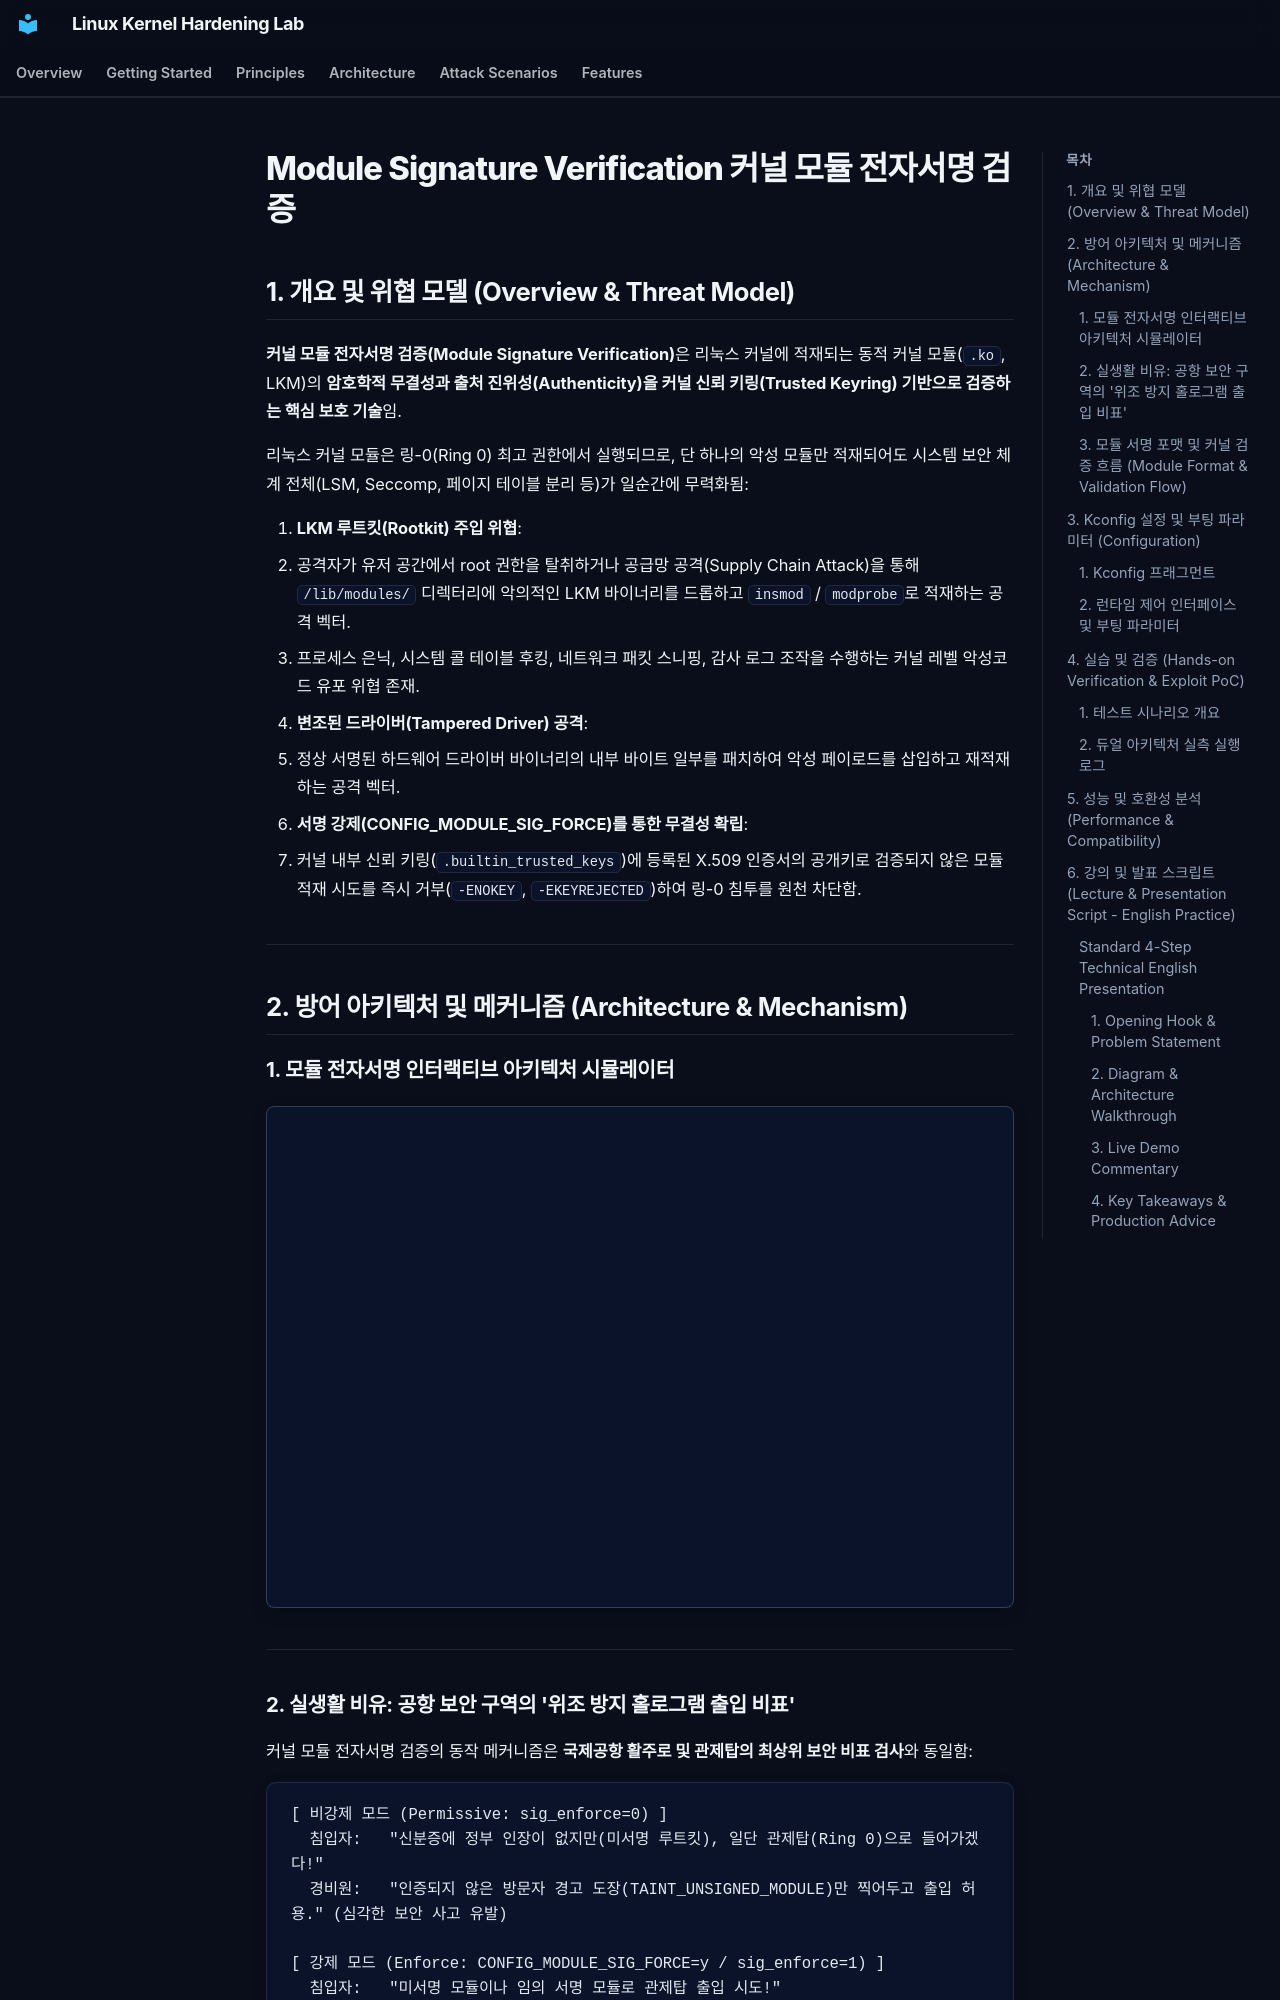

repository: auking45/linux-kernel-hardening-lab · page: ko/features/34-module-sig/index.html · generator: mkdocs

# Module Signature Verification 커널 모듈 전자서명 검증

## 1. 개요 및 위협 모델 (Overview & Threat Model)

**커널 모듈 전자서명 검증(Module Signature Verification)**은 리눅스 커널에 적재되는 동적 커널 모듈(`.ko`, LKM)의 **암호학적 무결성과 출처 진위성(Authenticity)을 커널 신뢰 키링(Trusted Keyring) 기반으로 검증하는 핵심 보호 기술**임.

리눅스 커널 모듈은 링-0(Ring 0) 최고 권한에서 실행되므로, 단 하나의 악성 모듈만 적재되어도 시스템 보안 체계 전체(LSM, Seccomp, 페이지 테이블 분리 등)가 일순간에 무력화됨:

1. **LKM 루트킷(Rootkit) 주입 위협**:
   - 공격자가 유저 공간에서 root 권한을 탈취하거나 공급망 공격(Supply Chain Attack)을 통해 `/lib/modules/` 디렉터리에 악의적인 LKM 바이너리를 드롭하고 `insmod` / `modprobe`로 적재하는 공격 벡터.
   - 프로세스 은닉, 시스템 콜 테이블 후킹, 네트워크 패킷 스니핑, 감사 로그 조작을 수행하는 커널 레벨 악성코드 유포 위협 존재.
2. **변조된 드라이버(Tampered Driver) 공격**:
   - 정상 서명된 하드웨어 드라이버 바이너리의 내부 바이트 일부를 패치하여 악성 페이로드를 삽입하고 재적재하는 공격 벡터.
3. **서명 강제(CONFIG_MODULE_SIG_FORCE)를 통한 무결성 확립**:
   - 커널 내부 신뢰 키링(`.builtin_trusted_keys`)에 등록된 X.509 인증서의 공개키로 검증되지 않은 모듈 적재 시도를 즉시 거부(`-ENOKEY`, `-EKEYREJECTED`)하여 링-0 침투를 원천 차단함.

---

## 2. 방어 아키텍처 및 메커니즘 (Architecture & Mechanism)

### 1. 모듈 전자서명 인터랙티브 아키텍처 시뮬레이터

<div class="archify-container" style="margin: 20px 0; border: 1px solid var(--border-color, #334155); border-radius: 8px; overflow: hidden;">
  <iframe
    src="../../assets/diagrams/module-sig/architecture.html"
    width="100%"
    height="500px"
    style="border: none; display: block;"
    loading="lazy"
  ></iframe>
</div>

---

### 2. 실생활 비유: 공항 보안 구역의 '위조 방지 홀로그램 출입 비표'

커널 모듈 전자서명 검증의 동작 메커니즘은 **국제공항 활주로 및 관제탑의 최상위 보안 비표 검사**와 동일함:

```
[ 비강제 모드 (Permissive: sig_enforce=0) ]
  침입자:   "신분증에 정부 인장이 없지만(미서명 루트킷), 일단 관제탑(Ring 0)으로 들어가겠다!"
  경비원:   "인증되지 않은 방문자 경고 도장(TAINT_UNSIGNED_MODULE)만 찍어두고 출입 허용." (심각한 보안 사고 유발)

[ 강제 모드 (Enforce: CONFIG_MODULE_SIG_FORCE=y / sig_enforce=1) ]
  침입자:   "미서명 모듈이나 임의 서명 모듈로 관제탑 출입 시도!"
  검문소:   "국가 보안 인증 키링(.builtin_trusted_keys) 대조 검사 실시!"
  판정 1:   "서명 블록 누락 확인 -> -ENOKEY 거부! 모듈 즉각 파기!"
  판정 2:   "서명은 있으나 바이너리 해시 불일치 -> -EKEYREJECTED 거부! 모듈 즉각 파기!"
  결과:     "인가된 국가 공인 비표(공식 빌드 서명) 소지자만 Ring 0 진입 허용."
```

---
